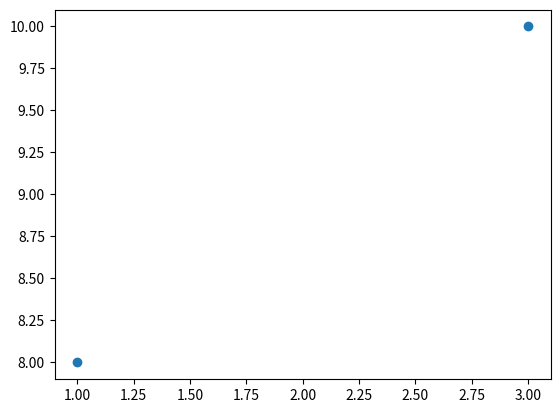

Write Python code to recreate this figure.
import matplotlib.pyplot as plt 
import numpy as np 

eixoX = np.array([1, 3])
eixoY = np.array([8,10])

plt.plot(eixoX, eixoY, 'o')
plt.show()